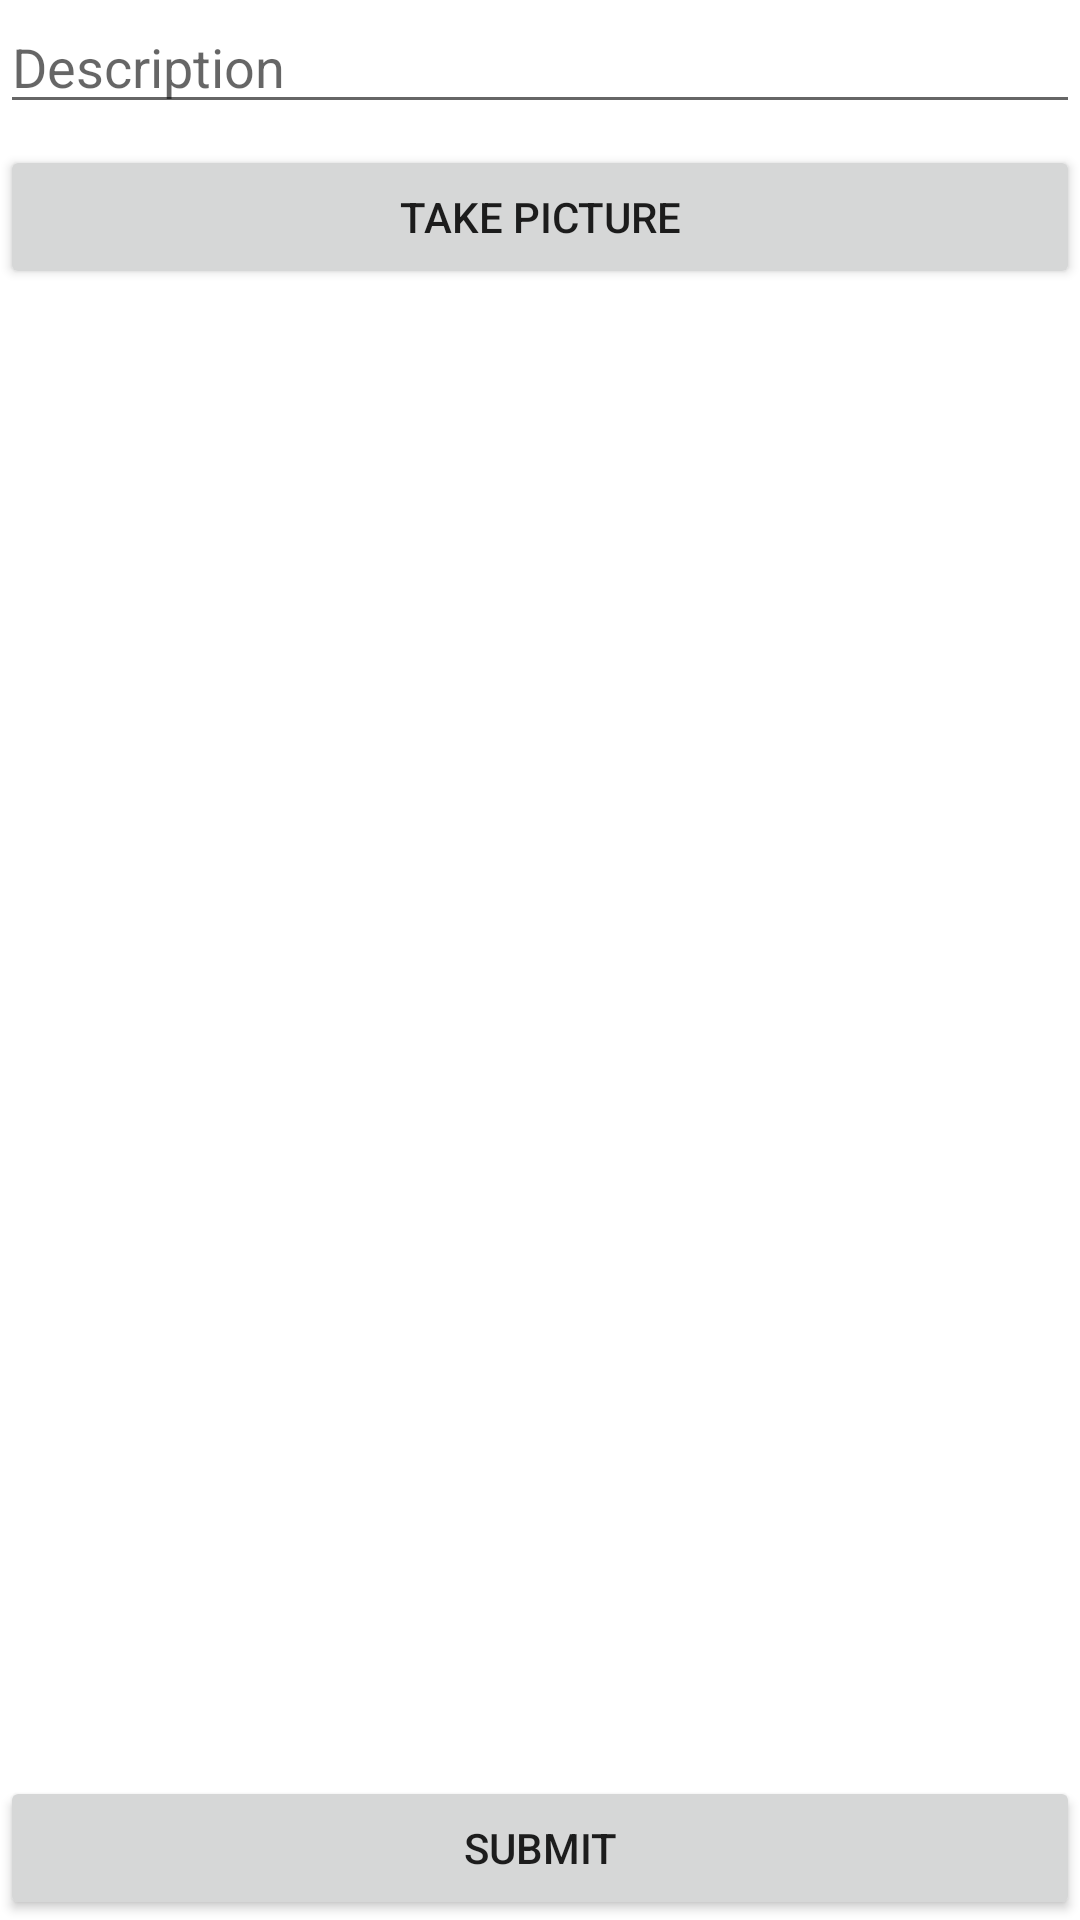

Android layout source for this screen:
<!-- AndroidManifest.xml: application theme Theme.InstagramPartOneDebugging -->
<!-- res/layout/activity_main.xml -->
<?xml version="1.0" encoding="utf-8"?>
<androidx.constraintlayout.widget.ConstraintLayout xmlns:android="http://schemas.android.com/apk/res/android"
    xmlns:app="http://schemas.android.com/apk/res-auto"
    xmlns:tools="http://schemas.android.com/tools"
    android:layout_width="match_parent"
    android:layout_height="match_parent"
    tools:context=".MainActivity"
    android:layout_margin="16dp">

    <EditText
        android:id="@+id/etDescription"
        android:layout_width="0dp"
        android:layout_height="wrap_content"
        android:ems="10"
        android:hint="Description"
        android:inputType="textPersonName"
        app:layout_constraintEnd_toEndOf="parent"
        app:layout_constraintStart_toStartOf="parent"
        app:layout_constraintTop_toTopOf="parent" />

    <Button
        android:id="@+id/btnCaptureImage"
        android:layout_width="0dp"
        android:layout_height="wrap_content"
        android:layout_marginTop="7dp"
        android:text="Take Picture"
        app:layout_constraintEnd_toEndOf="parent"
        app:layout_constraintStart_toStartOf="parent"
        app:layout_constraintTop_toBottomOf="@+id/etDescription" />

    <Button
        android:id="@+id/btnSubmit"
        android:layout_width="0dp"
        android:layout_height="wrap_content"
        android:text="Submit"
        app:layout_constraintBottom_toBottomOf="parent"
        app:layout_constraintEnd_toEndOf="parent"
        app:layout_constraintHorizontal_bias="0.498"
        app:layout_constraintStart_toStartOf="parent" />

    <ImageView
        android:id="@+id/ivPostImage"
        android:layout_width="0dp"
        android:layout_height="0dp"
        app:layout_constraintBottom_toTopOf="@+id/btnSubmit"
        app:layout_constraintEnd_toEndOf="parent"
        app:layout_constraintStart_toStartOf="parent"
        app:layout_constraintTop_toBottomOf="@+id/btnCaptureImage"
        tools:srcCompat="@tools:sample/avatars" />
</androidx.constraintlayout.widget.ConstraintLayout>
<!-- resources referenced by this layout -->
<resources>
  <style name="Theme.InstagramPartOneDebugging" parent="Theme.MaterialComponents.DayNight.DarkActionBar">
          
          <item name="colorPrimary">@color/purple_500</item>
          <item name="colorPrimaryVariant">@color/purple_700</item>
          <item name="colorOnPrimary">@color/white</item>
          
          <item name="colorSecondary">@color/teal_200</item>
          <item name="colorSecondaryVariant">@color/teal_700</item>
          <item name="colorOnSecondary">@color/black</item>
          
          <item name="android:statusBarColor" tools:targetApi="l">?attr/colorPrimaryVariant</item>
          
      </style>
  <!-- not gathered from this repository: default colours our renderer supplied (Android Studio template values) -->
  <color name="purple_500">#FF6200EE</color>
  <color name="purple_700">#FF3700B3</color>
  <color name="teal_200">#FF03DAC5</color>
  <color name="teal_700">#FF018786</color>
  <color name="black">#FF000000</color>
  <color name="white">#FFFFFFFF</color>
</resources>
